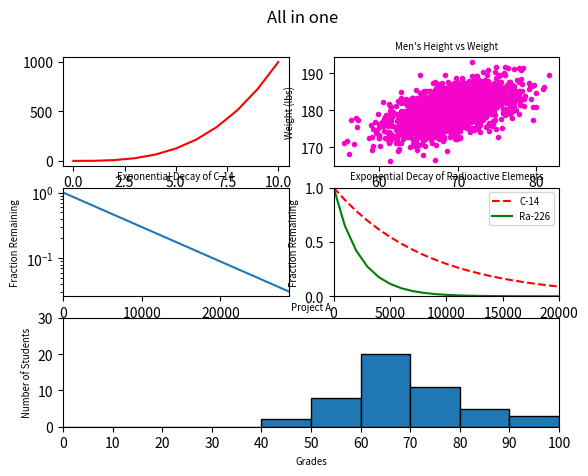

This chart was generated by the following Python code:
#!/usr/bin/env python3
import numpy as np
import matplotlib.pyplot as plt

y0 = np.arange(0, 11) ** 3

mean = [69, 0]
cov = [[15, 8], [8, 15]]
np.random.seed(5)
x1, y1 = np.random.multivariate_normal(mean, cov, 2000).T
y1 += 180

x2 = np.arange(0, 28651, 5730)
r2 = np.log(0.5)
t2 = 5730
y2 = np.exp((r2 / t2) * x2)

x3 = np.arange(0, 21000, 1000)
r3 = np.log(0.5)
t31 = 5730
t32 = 1600
y31 = np.exp((r3 / t31) * x3)
y32 = np.exp((r3 / t32) * x3)

np.random.seed(5)
student_grades = np.random.normal(68, 15, 50)

# your code here

fig = plt.figure()

fig.suptitle('All in one')


ax0 = plt.subplot2grid((3, 2), (0, 0))
#ax0 = fig.add_subplot(321, xmargin=5)
ax0.plot(y0, 'r')

ax1 = plt.subplot2grid((3, 2), (0, 1))
#ax1 = fig.add_subplot(322)
ax1.scatter(x1, y1, color='#f504c9', marker='.')
plt.xlabel('Height (in)', fontsize='x-small')
plt.ylabel('Weight (lbs)', fontsize='x-small')
plt.title('Men\'s Height vs Weight', fontsize='x-small')


ax2 = plt.subplot2grid((3, 2), (1, 0))
#ax2 = fig.add_subplot(323, xmargin=5)
ax2.plot(x2, y2)
plt.xlim(0, 28650)
plt.yscale('log')
plt.xlabel('Time (years)', fontsize='x-small')
plt.ylabel('Fraction Remaining', fontsize='x-small')
plt.title('Exponential Decay of C-14', fontsize='x-small')

ax3 = plt.subplot2grid((3, 2), (1, 1))
#ax3 = fig.add_subplot(324, xmargin=5)
ax3.plot(x3, y31, 'r--', label='C-14')
ax3.plot(x3, y32, 'g', label='Ra-226')
plt.xlim(0, 20000)
plt.ylim(0, 1)
plt.xlabel('Time (years)', fontsize='x-small')
plt.ylabel('Fraction Remaining', fontsize='x-small')
plt.title('Exponential Decay of Radioactive Elements', fontsize='x-small')
plt.legend(fontsize='x-small')

ax4 = plt.subplot2grid((3, 2), (2, 0), colspan=2)
#ax4 = fig.add_subplot(313, xmargin=5)
plt.xticks(range(0, 101, 10))
ax4.hist(student_grades, bins=[i for i in range(
    0, 101, 10)], range=10, edgecolor='k')
plt.xlim(0, 100)
plt.ylim(0, 30)
plt.xlabel('Grades', fontsize='x-small')
plt.ylabel('Number of Students', fontsize='x-small')
plt.title('Project A', fontsize='x-small')

plt.show()
